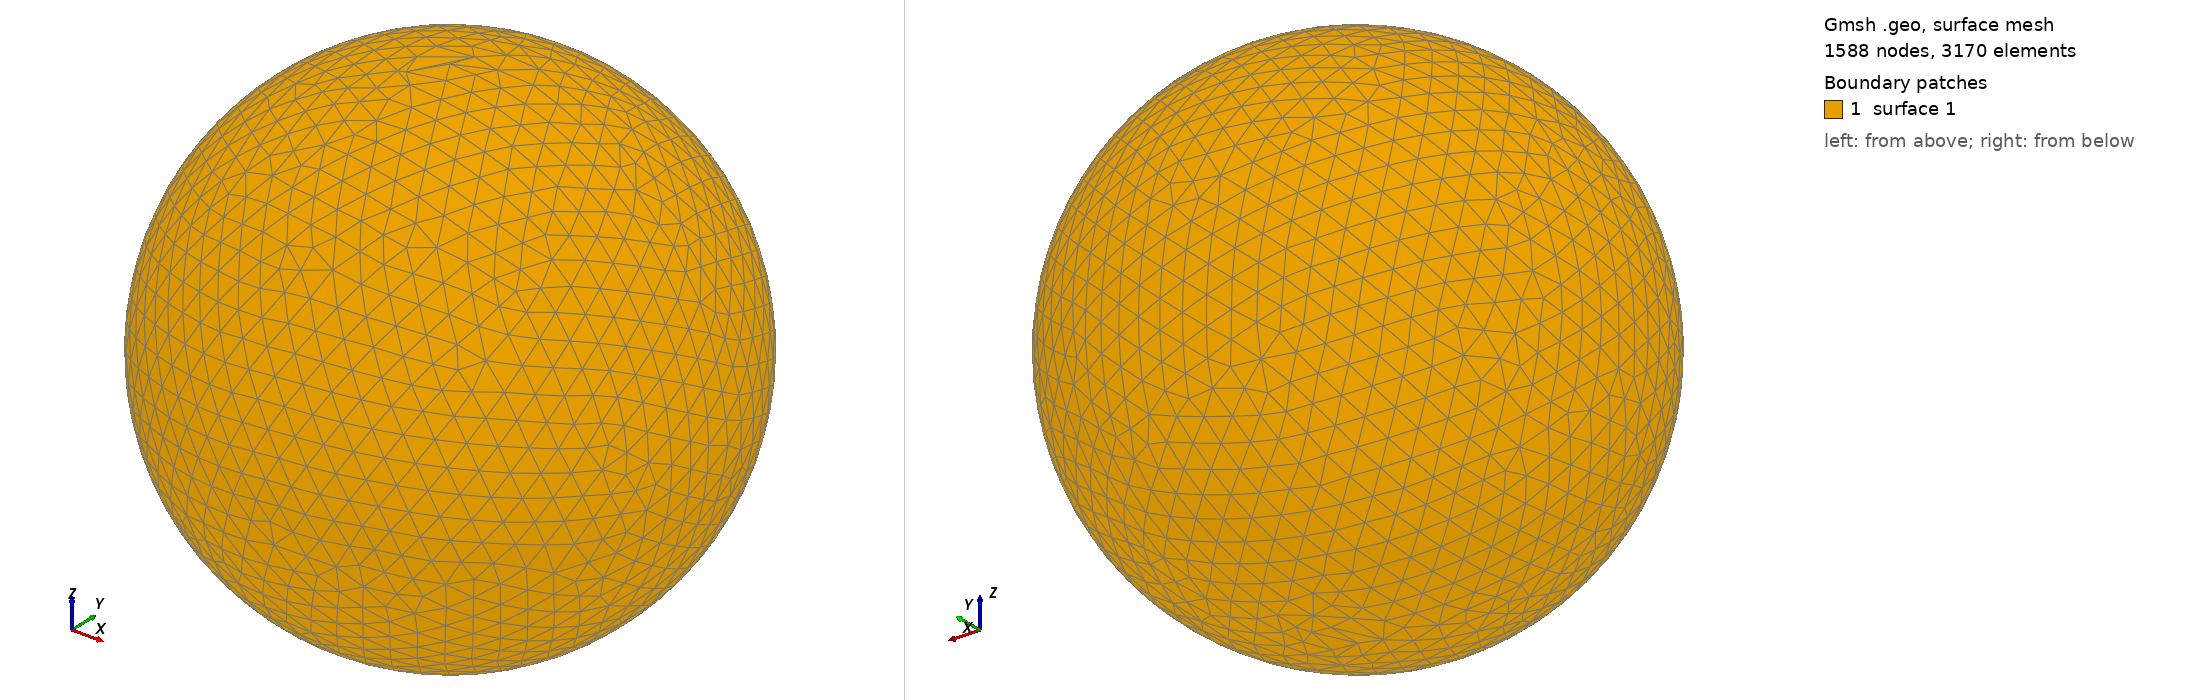

Gmsh geometry script, surface-meshed: 1588 nodes, 3170 surface elements. Boundary patches (legend numbers): 1 surface 1. Left view from above one corner, right view from below the opposite corner. The script declares no physical surfaces, so the legend lists its geometric surfaces. The drawing asked Gmsh for element sizes between 1% and 20% of the model's largest extent; the script's own settings can give other sizes.

=== shot1134.geo (drawn) ===
SetFactory("OpenCASCADE");
Point(1) = {0,0,0,0};
Sphere(1) = {0,0,0,0.02197000};
MeshSize{ PointsOf{ Surface{:}; } } = 0.002197000;
Mesh.ElementOrder=1;
Mesh.Format=39;
